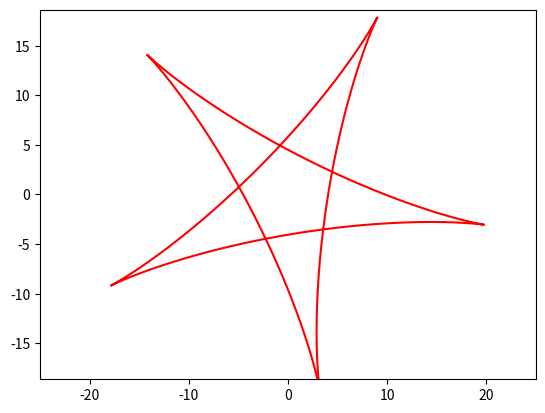

Write Python code to recreate this figure.
import matplotlib.pyplot as plt
import numpy as np
from matplotlib.animation import FuncAnimation

fig,ax=plt.subplots()
star,=plt.plot([],[],'-',color='r',label='Star')
t=np.arange(0,4*np.pi,0.01)
x0=12*np.cos(t)+8*np.cos(1.5*t)
y0=12*np.sin(t)-8*np.sin(1.5*t)

plt.axis('equal')
ax.set_xlim(-25,25)
ax.set_ylim(-25,25)

def animate(i):
  t=0.1*i
  x=x0*np.cos(t)-y0*np.sin(t)
  y=y0*np.cos(t)+x0*np.sin(t)
  star.set_data(x,y)
  return star,
ani=FuncAnimation(fig,
animate,
frames=100,
interval=30
)
ani.save('lab_7_task_3_DOP.gif')
